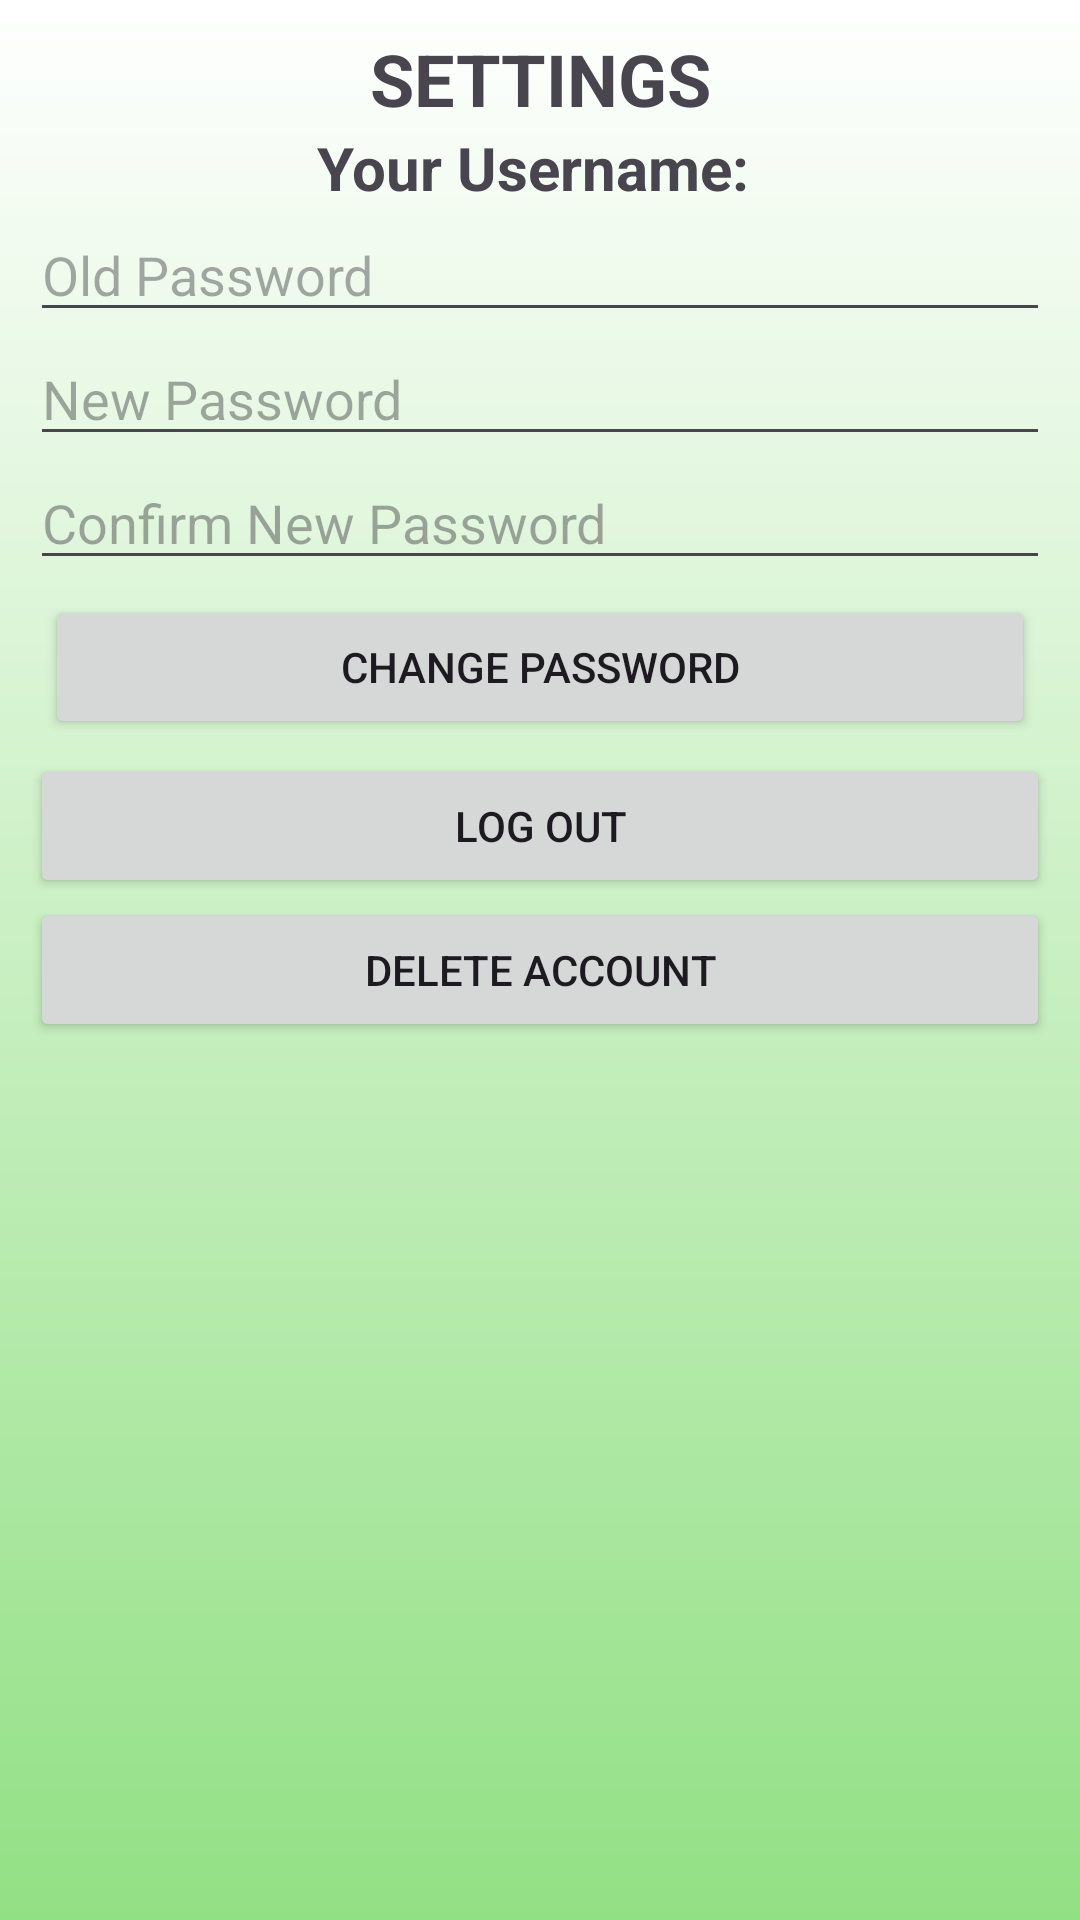

Write the Android layout XML for this screen, with the resource values it uses.
<!-- AndroidManifest.xml: application theme Theme.FruitApp -->
<!-- res/layout/fragment_setting.xml -->
<?xml version="1.0" encoding="utf-8"?>
<LinearLayout xmlns:android="http://schemas.android.com/apk/res/android"
    android:orientation="vertical"
    android:layout_width="match_parent"
    android:layout_height="match_parent"
    android:background="@drawable/bg_page"
    android:padding="10dp">

    <TextView
        android:layout_width="match_parent"
        android:layout_height="wrap_content"
        android:text="Settings"
        android:textAlignment="center"
        android:textStyle="bold"
        android:textAllCaps="true"
        android:textSize="24sp"/>

    <TextView
        android:id="@+id/tV_Username"
        android:layout_width="match_parent"
        android:layout_height="wrap_content"
        android:text="Your Username: "
        android:textAlignment="center"
        android:textStyle="bold"
        android:textSize="20sp"/>

    <EditText
        android:id="@+id/eT_OldPassword"
        android:layout_width="match_parent"
        android:layout_height="wrap_content"
        android:hint="Old Password"
        android:textColor="@color/black" />

    <EditText
        android:id="@+id/eT_NewPassword"
        android:layout_width="match_parent"
        android:layout_height="wrap_content"
        android:hint="New Password"
        android:textColor="@color/black" />

    <EditText
        android:id="@+id/eT_ConfirmPassword"
        android:layout_width="match_parent"
        android:layout_height="wrap_content"
        android:hint="Confirm New Password"
        android:textColor="@color/black" />

    <Button
        android:id="@+id/btn_ChangePassword"
        android:layout_width="match_parent"
        android:layout_height="wrap_content"
        android:layout_margin="5dp"
        android:text="Change Password"/>

    <Button
        android:id="@+id/btn_Logout"
        android:layout_width="match_parent"
        android:layout_height="wrap_content"
        android:layout_gravity="center"
        android:text="Log Out"/>

    <Button
        android:id="@+id/btn_DeleteAccount"
        android:layout_width="match_parent"
        android:layout_height="wrap_content"
        android:layout_gravity="center"
        android:text="Delete Account"/>

</LinearLayout>
<!-- resources referenced by this layout -->
<resources>
  <color name="black">#FF000000</color>
  <!-- drawable bg_page (drawable) -->
  <?xml version="1.0" encoding="utf-8"?>
  <shape  xmlns:android="http://schemas.android.com/apk/res/android">
      <gradient
          android:startColor="@color/white"
          android:endColor="@color/light_green"
          android:angle="9"/>
  </shape>
  <style name="Theme.FruitApp" parent="Base.Theme.FruitApp" />
  <color name="white">#FFFFFFFF</color>
  <color name="light_green">#92e084</color>
  <style name="Base.Theme.FruitApp" parent="Theme.Material3.Light.NoActionBar">
          
          
          <item name="colorPrimary">#092635</item>
          <item name="colorPrimaryVariant">#1B4242</item>
          <item name="colorSecondary">#5C8374</item>
          <item name="colorSecondaryVariant">#9EC8B9</item>
      </style>
</resources>
